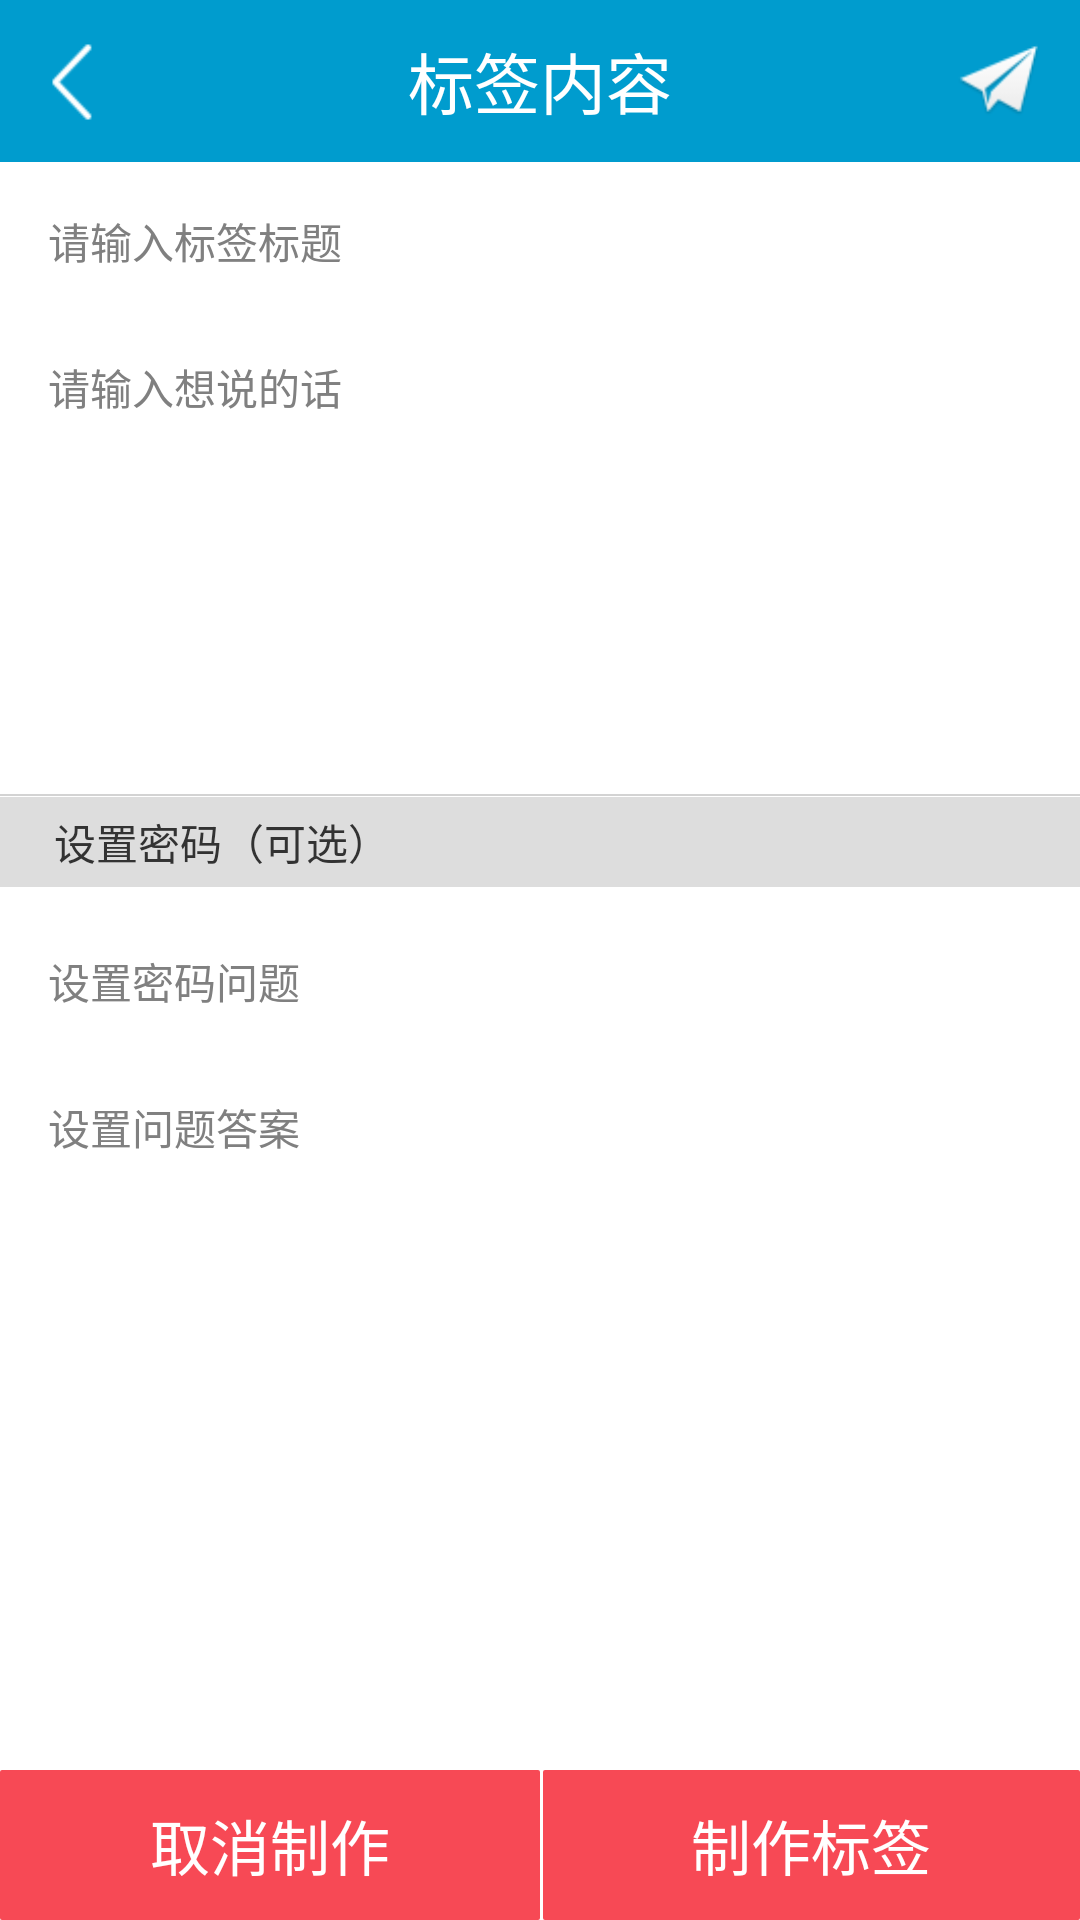

Write the Android layout XML for this screen, with the resource values it uses.
<!-- AndroidManifest.xml: activity theme android:Theme.Holo.Light.NoActionBar -->
<!-- res/layout/activity_upload_final.xml -->
<?xml version="1.0" encoding="utf-8"?>
<RelativeLayout xmlns:android="http://schemas.android.com/apk/res/android"
    android:layout_width="fill_parent"
    android:layout_height="fill_parent"
    android:background="#ffffffff" >

    <RelativeLayout
        android:id="@+id/act_upload_header"
        android:layout_width="fill_parent"
        android:layout_height="@dimen/self_actionbar_height"
        android:layout_alignParentTop="true"
        android:background="@color/self_actionbar_color"
        android:gravity="center_vertical" >

        <Button
            android:id="@+id/act_upload_header_btn_back"
            android:layout_width="54.0dip"
            android:layout_height="match_parent"
            android:layout_alignParentLeft="true"
            android:layout_alignParentTop="true"
            android:layout_centerVertical="true"
            android:background="@drawable/back_btn_stats" />

        <Button
            android:id="@+id/act_upload_header_btn_send"
            android:layout_width="54dip"
            android:layout_height="match_parent"
            android:layout_alignParentRight="true"
            android:layout_alignParentTop="true"
            android:layout_centerVertical="true"
            android:background="@drawable/upload_send" />

        <TextView
            android:id="@+id/act_upload_header_txt"
            android:layout_width="match_parent"
            android:layout_height="match_parent"
            android:layout_alignParentTop="true"
            android:layout_centerVertical="true"
            android:layout_toLeftOf="@id/act_upload_header_btn_send"
            android:layout_toRightOf="@id/act_upload_header_btn_back"
            android:gravity="center"
            android:text="标签内容"
            android:textColor="#ffffff"
            android:textSize="22.0sp" />
    </RelativeLayout>

    <LinearLayout
        android:id="@+id/act_upload_page"
        android:layout_width="match_parent"
        android:layout_height="match_parent"
        android:layout_below="@id/act_upload_header"
        android:orientation="vertical" >

        <EditText
            android:id="@+id/act_upload_title"
            android:layout_width="match_parent"
            android:layout_height="wrap_content"
            android:layout_marginBottom="4dip"
            android:layout_marginLeft="8dip"
            android:layout_marginRight="8dip"
            android:layout_marginTop="8dip"
            android:background="@drawable/v5_0_1_blog_editor_content_bg"
            android:hint="请输入标签标题"
            android:padding="8dip"
            android:singleLine="true"
            android:textSize="14sp" >
        </EditText>

        <EditText
            android:id="@+id/act_upload_content"
            android:layout_width="match_parent"
            android:layout_height="140dip"
            android:layout_marginBottom="4dip"
            android:layout_marginLeft="8dip"
            android:layout_marginRight="8dip"
            android:layout_marginTop="8dip"
            android:background="@drawable/v5_0_1_blog_editor_content_bg"
            android:ems="10"
            android:gravity="top"
            android:hint="请输入想说的话"
            android:inputType="textMultiLine"
            android:padding="8dip"
            android:textSize="14sp" >
        </EditText>
		
        <LinearLayout
            android:orientation="vertical"
            android:id="@+id/act_upload_add_position"
            android:layout_width="fill_parent"
            android:layout_height="wrap_content"
            android:layout_marginBottom="5dip"
            android:layout_marginTop="5dip"
            android:background="@drawable/list_item_selector"
            android:paddingLeft="18.0dip" >

        </LinearLayout>

        <include layout="@layout/view_list_divide" />

        <TextView
            android:layout_width="fill_parent"
            android:layout_height="30.0dip"
            android:background="@color/self_title_background"
            android:gravity="center_vertical"
            android:text="设置密码（可选）"
            android:paddingLeft="18dip"
            android:layout_marginBottom="5dip"
             />

        <EditText
            android:id="@+id/act_upload_password_question"
            android:layout_width="match_parent"
            android:layout_height="wrap_content"
            android:layout_marginBottom="4dip"
            android:layout_marginLeft="8dip"
            android:layout_marginRight="8dip"
            android:layout_marginTop="8dip"
            android:background="@drawable/v5_0_1_blog_editor_content_bg"
            android:hint="设置密码问题"
            android:padding="8dip"
            android:singleLine="true"
            android:textSize="14sp" />

        <EditText
            android:id="@+id/act_upload_password_answer"
            android:layout_width="match_parent"
            android:layout_height="wrap_content"
            android:layout_marginBottom="4dip"
            android:layout_marginLeft="8dip"
            android:layout_marginRight="8dip"
            android:layout_marginTop="8dip"
            android:background="@drawable/v5_0_1_blog_editor_content_bg"
            android:hint="设置问题答案"
            android:padding="8dip"
            android:singleLine="true"
            android:textSize="14sp" />
    </LinearLayout>

    <LinearLayout
        android:id="@+id/act_upload_button"
        android:layout_width="fill_parent"
        android:layout_height="wrap_content"
        android:layout_alignParentBottom="true"
        android:orientation="horizontal" >

        <Button
            android:id="@+id/act_upload_button_reset"
            android:layout_width="match_parent"
            android:layout_height="50.0dip"
            android:layout_weight="1"
            android:background="@drawable/squar_button_training"
            android:gravity="center"
            android:text="取消制作"
            android:textColor="#ffffffff"
            android:textSize="20dip" />

        <Button
            android:id="@+id/act_upload_button_upbtn"
            android:layout_width="match_parent"
            android:layout_height="50.0dip"
            android:layout_marginLeft="1dip"
            android:layout_weight="1"
            android:background="@drawable/squar_button_training"
            android:gravity="center"
            android:text="制作标签"
            android:textColor="#ffffffff"
            android:textSize="20dip" />
    </LinearLayout>

</RelativeLayout>
<!-- res/layout/view_list_divide.xml (included above) -->
<?xml version="1.0" encoding="utf-8"?>
<FrameLayout xmlns:android="http://schemas.android.com/apk/res/android"
    android:layout_width="fill_parent"
    android:layout_height="1.0dip" >

    <View
        android:layout_width="fill_parent"
        android:layout_height="0.5dip"
        android:background="#ffd3d3d3" />

</FrameLayout>
<!-- resources referenced by this layout -->
<resources>
  <color name="self_actionbar_color">#009cce</color>
  <color name="self_title_background">#dddddd</color>
  <dimen name="self_actionbar_height">54dip</dimen>
  <!-- drawable back_btn_stats: png bitmap (drawable-hdpi, 652 bytes) -->
  <!-- drawable list_item_selector (drawable) -->
  <?xml version="1.0" encoding="utf-8"?>
  <selector xmlns:android="http://schemas.android.com/apk/res/android">
  
      <item android:state_pressed="true"><color android:color="#fffff7e3" />
      </item>
      <item android:state_pressed="false"><color android:color="#ffffffff" />
      </item>
      <item android:state_checkable="false"><color android:color="#ffffffff" />
      </item>
      <item android:state_enabled="false"><color android:color="#ffffffff" />
      </item>
  
  </selector>
  <!-- drawable squar_button_training (drawable) -->
  <?xml version="1.0" encoding="utf-8"?>
  <selector xmlns:android="http://schemas.android.com/apk/res/android">
      <item android:state_pressed="true">
          <shape android:shape="rectangle">
              <gradient android:angle="270.0" android:endColor="#ffd23e48" android:startColor="#ffd23e48" />
              <corners android:radius="0.5dip" />
              <padding android:bottom="10.0dip" android:left="10.0dip" android:right="10.0dip" android:top="10.0dip" />
          </shape>
      </item>
      <item android:state_pressed="false">
          <shape android:shape="rectangle">
              <gradient android:angle="270.0" android:endColor="#fff74955" android:startColor="#fff74955" />
              <corners android:radius="0.5dip" />
              <padding android:bottom="10.0dip" android:left="10.0dip" android:right="10.0dip" android:top="10.0dip" />
          </shape>
      </item>
  </selector>
  <!-- drawable upload_send: png bitmap (drawable-hdpi, 2111 bytes) -->
  <!-- drawable v5_0_1_blog_editor_content_bg (drawable) -->
  <?xml version="1.0" encoding="utf-8"?>
  <selector xmlns:android="http://schemas.android.com/apk/res/android">
  
      <item android:drawable="@drawable/v5_0_1_blog_editor_content_unfocus_bg" android:state_pressed="false"/>
      <item android:drawable="@drawable/v5_0_1_blog_editor_content_focus_bg" android:state_pressed="true"/>
  
  </selector>
</resources>
